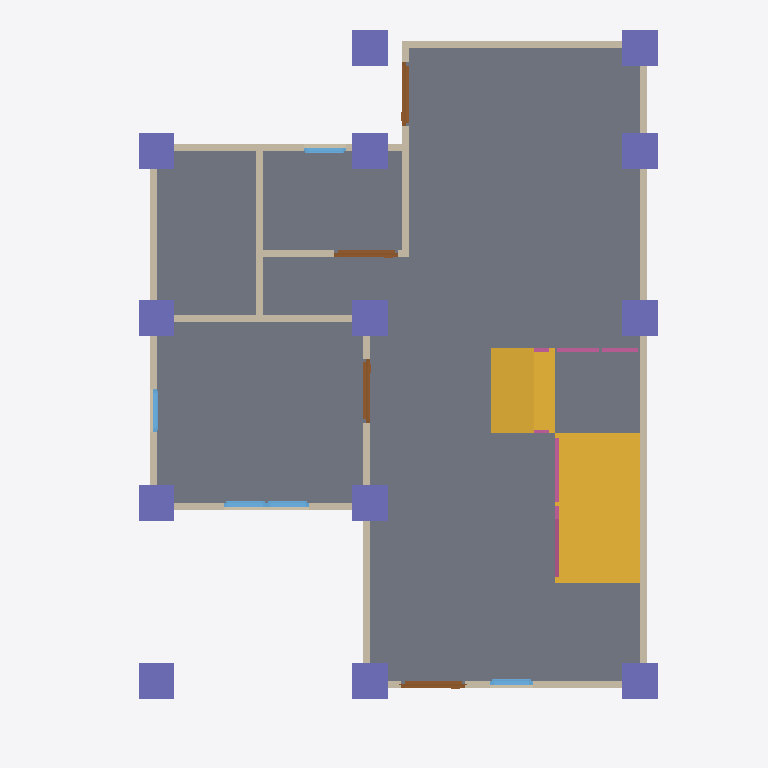
Plan cut of the same IFC building model at storey 'GF' (level 0.00 m, cut at 1.40 m), seen from above with north up, elements coloured by IFC class: 13 walls (beige), 13 columns (violet), 5 windows (light blue), 4 railings (pink), 4 doors (brown), 2 slabs (grey), 2 stair flights (yellow). Cut surfaces are drawn darker.
Extent 10.0 m × 10.0 m × 7.1 m (x, y, z). Storeys (3): GF at 0.00 m; 2F at 3.00 m; 3F at 6.00 m. Elements (116): 29 IfcBeam, 25 IfcColumn, 25 IfcWall, 14 IfcWindow, 9 IfcDoor, 8 IfcRailing, 3 IfcSlab, 2 IfcStairFlight, 1 IfcRoof.

HEADER;
FILE_DESCRIPTION(('ViewDefinition[DesignTransferView]'),'2;1');
FILE_NAME('s05-discussion (VER3).ifc','2025-09-10T17:54:21+08:00',(''),(''),'IfcOpenShell 0.8.3-post1','Bonsai 0.8.3-post1','');
FILE_SCHEMA(('IFC4'));
ENDSEC;
DATA;
#1=IFCPROJECT('3A7Dh9qi95XfEAO8Wz96cV',$,'My Project',$,$,$,$,(#14,#26),#9);
#31=IFCSITE('2_NnBeoxj06etBhgP4W5cW',$,'My Site',$,$,#54,$,$,$,$,$,$,$,$);
#37=IFCBUILDING('1sBi1c5Gb80uSs9XVP7v$r',$,'My Building',$,$,#60,$,$,$,$,$,$);
#43=IFCBUILDINGSTOREY('14f1FQ16z4cO4Yvlrr$Gmz',$,'2F',$,$,#3036,$,$,$,$);
#67=IFCBUILDINGSTOREY('3mriL4$Mj2WPXWxG4_H0ww',$,'GF',$,$,#83,$,$,$,$);
#3212=IFCBUILDINGSTOREY('37mlBMQ3D2zwdtCq8vQ2zr',$,'3F',$,$,#3233,$,$,$,$);
#1293=IFCSLAB('285arkPRH5Te7hKN1hwe_7',$,'Slab',$,$,#1301,#1308,$,$);
#6348=IFCSTAIRFLIGHT('1ryMyovZv87gdI3BfU1UM8',$,'StairFlight',$,$,#11861,#6356,$,$,$,$,$,$);
#7552=IFCSLAB('3o3C48z_f8M9Xa3zFc$Hg3',$,'Slab',$,$,#11856,#7567,$,$);
#7531=IFCSTAIRFLIGHT('2mit0aoAz7zwPnqTL9ZdIR',$,'StairFlight',$,$,#11866,#7544,$,$,$,$,$,$);
#584=IFCWALL('2PToOv0kbEwPOIAkiO6giJ',$,'Wall',$,$,#595,#590,$,$);
#684=IFCWALL('3IL1t0RYzEBf4Ll_F$fedx',$,'Wall',$,$,#959,#690,$,$);
#609=IFCWALL('1sPbjYF1HCYesOwezbyH$e',$,'Wall',$,$,#868,#615,$,$);
#10738=IFCCOLUMN('0tZ_9jW3H3ZP4pIA_6gUs5',$,'Column',$,$,#14373,#10749,$,$);
#10782=IFCCOLUMN('0TPysIItzDfP8sKEbCCAlK',$,'Column',$,$,#11073,#10793,$,$);
#10760=IFCCOLUMN('3T4zFrnYP3nurWQF9$lP34',$,'Column',$,$,#14378,#10771,$,$);
#10914=IFCCOLUMN('1nIhiomh51PeF2iuMDhInn',$,'Column',$,$,#11078,#10925,$,$);
#10936=IFCCOLUMN('3k28H4TY9FR9tTlUJAjfxb',$,'Column',$,$,#10943,#10947,$,$);
#11016=IFCCOLUMN('22ngg0jUr86QE_Ep9jQzjY',$,'Column',$,$,#11083,#11027,$,$);
#12481=IFCCOLUMN('0U0vF4sDDFVeqKJv4WvBBB',$,'Column',$,$,#12578,#12492,$,$);
#13102=IFCCOLUMN('2CEO0t6cj898$CyZ13voDG',$,'Column',$,$,#13103,#13113,$,$);
#13293=IFCCOLUMN('2CJr11nzn5HutM5Hfn1asl',$,'Column',$,$,#13324,#13304,$,$);
#13249=IFCCOLUMN('24zQd6HHz2W9JvLUndXFdv',$,'Column',$,$,#13256,#13260,$,$);
#13227=IFCCOLUMN('1kNTz1HmPEEeWTWY0RxcEg',$,'Column',$,$,#13234,#13238,$,$);
#13271=IFCCOLUMN('2LnQlIif9DsPZXYuoHv5op',$,'Column',$,$,#13319,#13282,$,$);
#16425=IFCCOLUMN('1_znCYp9X7cO3izMj9X1LE',$,'Column',$,$,#16644,#16436,$,$);
#1062=IFCWALL('0MIBVcPQD5l8rVSODSb8_m',$,'Wall',$,$,#1073,#1068,$,$);
#659=IFCWALL('26uQCj5fLDxet6qHZdLPnM',$,'Wall',$,$,#670,#665,$,$);
#1140=IFCWALL('0qziFmBoL4rA5o2SwaVqBP',$,'Wall',$,$,#1151,#1146,$,$);
#91=IFCWALL('306He8XQH3Je85u4aQmcAc',$,'Wall',$,$,#104,#99,$,$);
#734=IFCWALL('3ar7H$ECrBgBaJ1nJJU3uY',$,'Wall',$,$,#1023,#740,$,$);
#2518=IFCWALL('0Cyl9kY0r4qx89GdoVjZBO',$,'Wall',$,$,#2529,#2524,$,$);
#1203=IFCWALL('2JPLAP5l91Dfi13WlXlwVG',$,'Wall',$,$,#1982,#1209,$,$);
#1037=IFCWALL('2jAaY9Hm58P8tQo9U02zCI',$,'Wall',$,$,#1048,#1043,$,$);
#1178=IFCWALL('3Z9$m9IxH4_ubSvEP8vQng',$,'Wall',$,$,#1747,#1184,$,$);
#9256=IFCRAILING('1p_69Z0vP9HPC13KdVeyBo',$,'Railing',$,'FRAMELESS_PANEL',#16757,#9265,$,.USERDEFINED.);
#16877=IFCDOOR('1Itx_BVfD9me6fLElSdIve',$,'Door',$,$,#16925,#16885,$,2.0,0.899999976158142,$,$,$);
#1671=IFCDOOR('2GeCj_QTTCF95ldKYQyvMb',$,'Door',$,$,#1719,#1679,$,2.0,0.899999976158142,$,$,$);
#1720=IFCDOOR('2p02VvTGbAIuJ8ChG3bwZm',$,'Door',$,$,#1773,#1728,$,2.0,0.899999976158142,$,$,$);
#16768=IFCDOOR('3QW_cmTVvEgwFewnBI$uHD',$,'Door',$,$,#16816,#16776,$,2.0,0.899999976158142,$,$,$);
#8419=IFCRAILING('2I9tv0ZXf6rxIjS$gh4YzE',$,'Railing',$,'FRAMELESS_PANEL',#16752,#8427,$,.USERDEFINED.);
#634=IFCWALL('1uYb333M96$gY3S6OFL8W6',$,'Wall',$,$,#900,#640,$,$);
#2384=IFCWINDOW('0dGyWe54v8mO$_YNO_91Py',$,'Window',$,$,#2448,#2393,$,0.899999976158142,0.600000023841858,$,$,$);
#2637=IFCWINDOW('1vNAnNJ6n4jftQkPgVlDxe',$,'Window',$,$,#2701,#2646,$,0.899999976158142,0.600000023841858,$,$,$);
#2702=IFCWINDOW('213WR8Nhv02Pq7VAYSGeOa',$,'Window',$,$,#2750,#2710,$,0.899999976158142,0.600000023841858,$,$,$);
#15013=IFCWINDOW('1eXONeSu14sgQbXISu9J80',$,'Window',$,$,#15077,#15022,$,0.899999976158142,0.600000023841858,$,$,$);
#2962=IFCWINDOW('2o$XCxh3P9_hQlhN40aH7R',$,'Window',$,$,#3026,#2971,$,0.899999976158142,0.600000023841858,$,$,$);
#16696=IFCRAILING('0AqAuMYWLEshsQgt612Do5',$,'Railing',$,'FRAMELESS_PANEL',#16767,#16709,$,.USERDEFINED.);
#16598=IFCRAILING('0RK_Lv3fnEg8I3Pp4jQ_ql',$,'Railing',$,'FRAMELESS_PANEL',#16762,#16607,$,.USERDEFINED.);
ENDSEC;